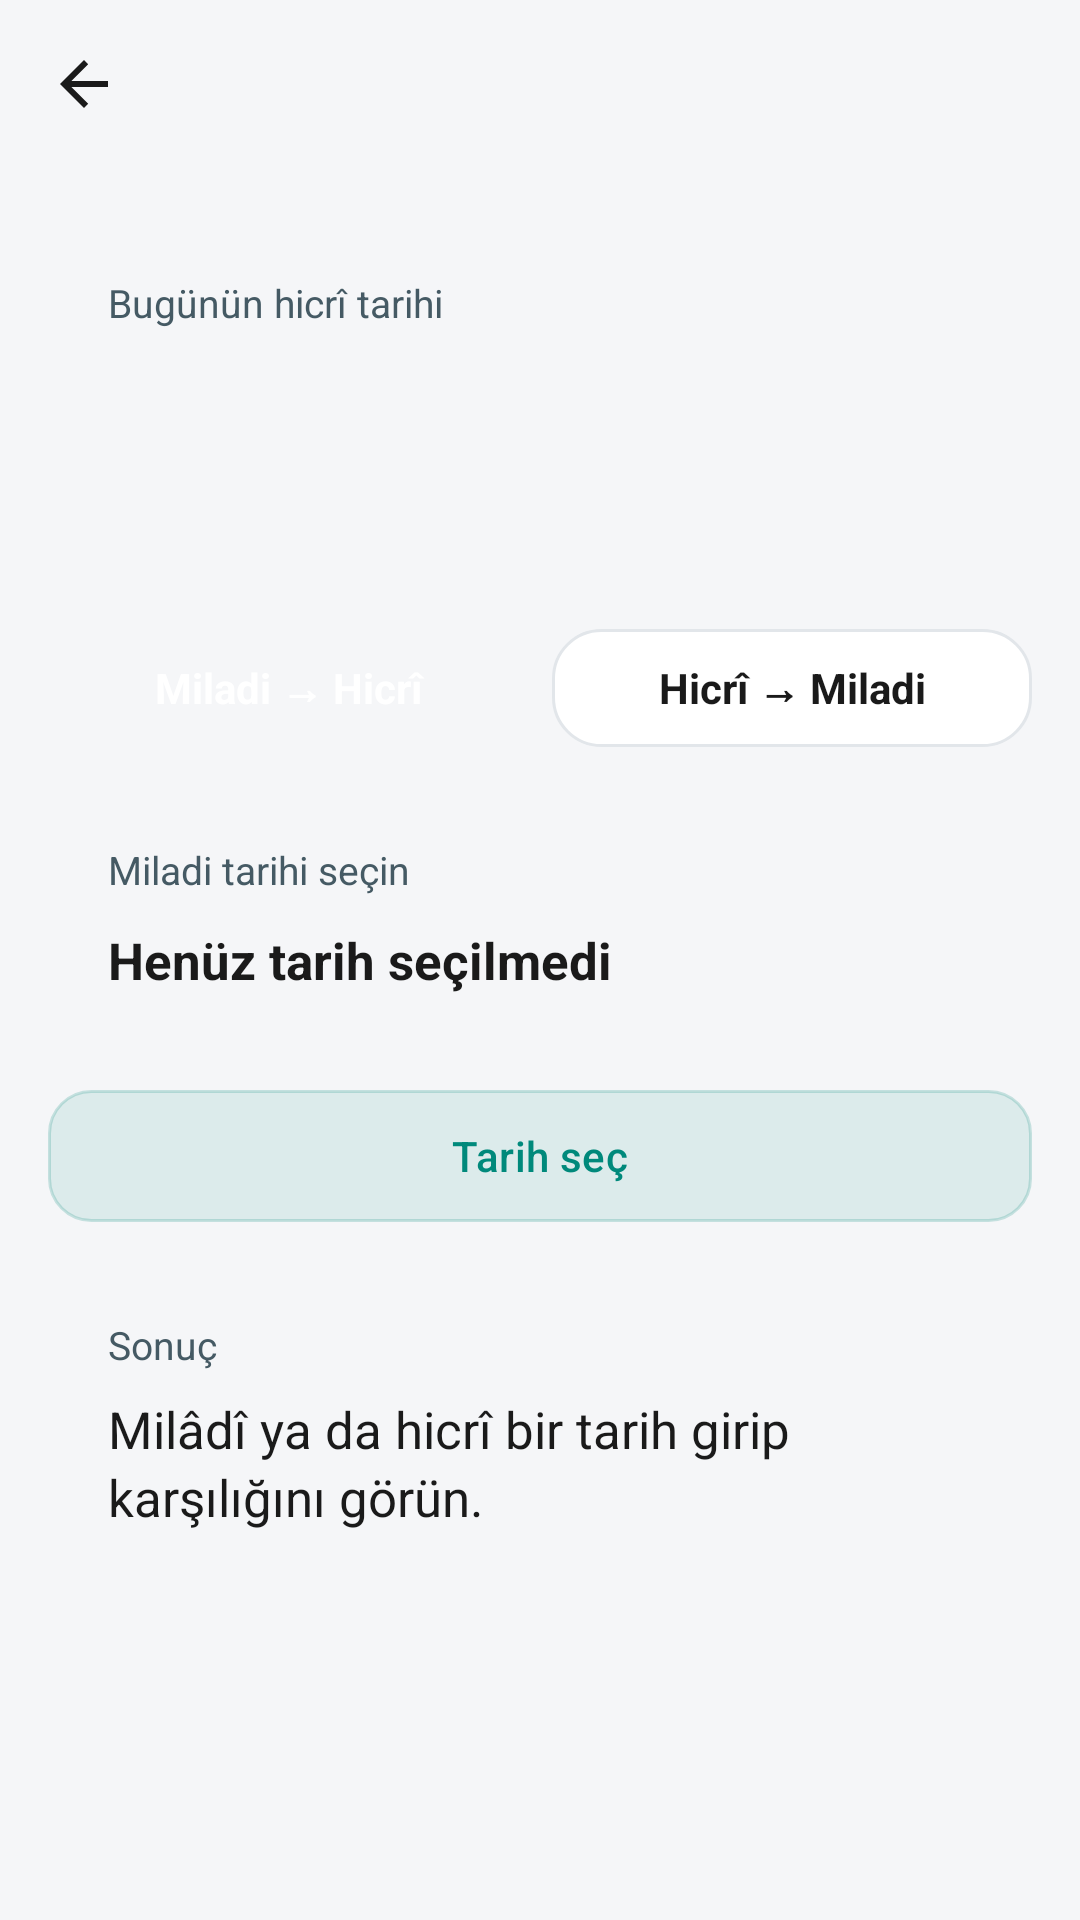

The Android layout XML behind this screen, and the referenced resources:
<!-- AndroidManifest.xml: application theme Theme.Qibla -->
<!-- res/layout/activity_hijri.xml -->
<?xml version="1.0" encoding="utf-8"?>
<LinearLayout xmlns:android="http://schemas.android.com/apk/res/android"
    xmlns:app="http://schemas.android.com/apk/res-auto"
    android:layout_width="match_parent"
    android:layout_height="match_parent"
    android:background="@color/bg"
    android:orientation="vertical">

    <androidx.appcompat.widget.Toolbar
        android:id="@+id/hijriToolbar"
        android:layout_width="match_parent"
        android:layout_height="?attr/actionBarSize"
        android:background="@color/bg"
        app:navigationIcon="?attr/homeAsUpIndicator"
        app:theme="@style/Theme.Qibla.Toolbar"
        app:titleTextColor="@color/text_primary" />

    <ScrollView
        android:layout_width="match_parent"
        android:layout_height="0dp"
        android:layout_weight="1"
        android:fillViewport="true">

        <LinearLayout
            android:layout_width="match_parent"
            android:layout_height="wrap_content"
            android:orientation="vertical"
            android:padding="16dp">

            <LinearLayout
                android:layout_width="match_parent"
                android:layout_height="wrap_content"
                android:background="@drawable/panel_bg"
                android:orientation="vertical"
                android:padding="20dp">

                <TextView
                    android:layout_width="match_parent"
                    android:layout_height="wrap_content"
                    android:text="@string/hijri_today"
                    android:textColor="@color/text_dim"
                    android:textSize="13sp" />

                <TextView
                    android:id="@+id/hijriDate"
                    android:layout_width="match_parent"
                    android:layout_height="wrap_content"
                    android:paddingTop="6dp"
                    android:textColor="@color/accent"
                    android:textSize="26sp"
                    android:textStyle="bold" />

                <TextView
                    android:id="@+id/gregDate"
                    android:layout_width="match_parent"
                    android:layout_height="wrap_content"
                    android:paddingTop="4dp"
                    android:textColor="@color/text_dim"
                    android:textSize="14sp" />
            </LinearLayout>

            <LinearLayout
                android:layout_width="match_parent"
                android:layout_height="wrap_content"
                android:layout_marginTop="16dp"
                android:orientation="horizontal">

                <TextView
                    android:id="@+id/modeG2H"
                    android:layout_width="0dp"
                    android:layout_height="wrap_content"
                    android:layout_weight="1"
                    android:background="@drawable/chip_bg_selected"
                    android:gravity="center"
                    android:paddingTop="10dp"
                    android:paddingBottom="10dp"
                    android:text="@string/hijri_g2h"
                    android:textColor="@android:color/white"
                    android:textSize="14sp"
                    android:textStyle="bold" />

                <TextView
                    android:id="@+id/modeH2G"
                    android:layout_width="0dp"
                    android:layout_height="wrap_content"
                    android:layout_weight="1"
                    android:layout_marginStart="8dp"
                    android:background="@drawable/chip_bg"
                    android:gravity="center"
                    android:paddingTop="10dp"
                    android:paddingBottom="10dp"
                    android:text="@string/hijri_h2g"
                    android:textColor="@color/text_primary"
                    android:textSize="14sp"
                    android:textStyle="bold" />
            </LinearLayout>

            <LinearLayout
                android:layout_width="match_parent"
                android:layout_height="wrap_content"
                android:layout_marginTop="12dp"
                android:background="@drawable/panel_bg"
                android:orientation="vertical"
                android:padding="20dp">

                <TextView
                    android:id="@+id/convLabel"
                    android:layout_width="match_parent"
                    android:layout_height="wrap_content"
                    android:text="@string/hijri_conv_label_greg"
                    android:textColor="@color/text_dim"
                    android:textSize="13sp" />

                <TextView
                    android:id="@+id/selectedGreg"
                    android:layout_width="match_parent"
                    android:layout_height="wrap_content"
                    android:paddingTop="10dp"
                    android:text="@string/hijri_none_selected"
                    android:textColor="@color/text_primary"
                    android:textSize="17sp"
                    android:textStyle="bold" />

                <LinearLayout
                    android:id="@+id/hijriFields"
                    android:layout_width="match_parent"
                    android:layout_height="wrap_content"
                    android:paddingTop="10dp"
                    android:orientation="horizontal"
                    android:visibility="gone">

                    <EditText
                        android:id="@+id/hijriDay"
                        android:layout_width="0dp"
                        android:layout_height="wrap_content"
                        android:layout_weight="1"
                        android:hint="@string/hijri_day"
                        android:imeOptions="actionNext"
                        android:inputType="number"
                        android:maxLength="2"
                        android:textColor="@color/text_primary"
                        android:textColorHint="@color/text_dim" />

                    <EditText
                        android:id="@+id/hijriMonth"
                        android:layout_width="0dp"
                        android:layout_height="wrap_content"
                        android:layout_marginStart="8dp"
                        android:layout_weight="1"
                        android:hint="@string/hijri_month"
                        android:imeOptions="actionNext"
                        android:inputType="number"
                        android:maxLength="2"
                        android:textColor="@color/text_primary"
                        android:textColorHint="@color/text_dim" />

                    <EditText
                        android:id="@+id/hijriYear"
                        android:layout_width="0dp"
                        android:layout_height="wrap_content"
                        android:layout_marginStart="8dp"
                        android:layout_weight="1.3"
                        android:hint="@string/hijri_year"
                        android:imeOptions="actionDone"
                        android:inputType="number"
                        android:maxLength="4"
                        android:textColor="@color/text_primary"
                        android:textColorHint="@color/text_dim" />
                </LinearLayout>

                <TextView
                    android:id="@+id/hijriPreview"
                    android:layout_width="match_parent"
                    android:layout_height="wrap_content"
                    android:paddingTop="6dp"
                    android:textColor="@color/accent"
                    android:textSize="13sp"
                    android:visibility="gone" />
            </LinearLayout>

            <Button style="@style/Widget.Qibla.Button"
                android:id="@+id/btnConvert"
                android:layout_width="match_parent"
                android:layout_height="wrap_content"
                android:layout_marginTop="12dp"
                android:text="@string/hijri_pick" />

            <LinearLayout
                android:layout_width="match_parent"
                android:layout_height="wrap_content"
                android:layout_marginTop="12dp"
                android:background="@drawable/panel_bg"
                android:orientation="vertical"
                android:padding="20dp">

                <TextView
                    android:layout_width="match_parent"
                    android:layout_height="wrap_content"
                    android:text="@string/hijri_result_label"
                    android:textColor="@color/text_dim"
                    android:textSize="13sp" />

                <TextView
                    android:id="@+id/convertResult"
                    android:layout_width="match_parent"
                    android:layout_height="wrap_content"
                    android:paddingTop="8dp"
                    android:lineSpacingExtra="3dp"
                    android:text="@string/hijri_convert_hint"
                    android:textColor="@color/text_primary"
                    android:textSize="17sp" />
            </LinearLayout>
        </LinearLayout>
    </ScrollView>
</LinearLayout>
<!-- resources referenced by this layout -->
<resources>
  <color name="accent">#00897B</color>
  <color name="bg">#F5F6F8</color>
  <color name="text_dim">#455A64</color>
  <color name="text_primary">#1A1A1A</color>
  <!-- drawable chip_bg (drawable) -->
  <?xml version="1.0" encoding="utf-8"?>
  <shape xmlns:android="http://schemas.android.com/apk/res/android"
      android:shape="rectangle">
      <solid android:color="@color/panel" />
      <corners android:radius="16dp" />
      <stroke
          android:width="1dp"
          android:color="@color/panel_stroke" />
  </shape>
  <string name="hijri_conv_label_greg">Miladi tarihi seçin</string>
  <string name="hijri_convert_hint">Milâdî ya da hicrî bir tarih girip karşılığını görün.</string>
  <string name="hijri_day">Gün</string>
  <string name="hijri_g2h">Miladi → Hicrî</string>
  <string name="hijri_h2g">Hicrî → Miladi</string>
  <string name="hijri_month">Ay</string>
  <string name="hijri_none_selected">Henüz tarih seçilmedi</string>
  <string name="hijri_pick">Tarih seç</string>
  <string name="hijri_result_label">Sonuç</string>
  <string name="hijri_today">Bugünün hicrî tarihi</string>
  <string name="hijri_year">Yıl</string>
  <style name="Theme.Qibla.Toolbar" parent="ThemeOverlay.AppCompat.ActionBar">
          <item name="colorControlNormal">@color/text_primary</item>
          <item name="android:textColorPrimary">@color/text_primary</item>
      </style>
  <style name="Widget.Qibla.Button" parent="Widget.AppCompat.Button">
          <item name="android:background">@drawable/btn_soft</item>
          <item name="backgroundTint">@null</item>
          <item name="android:backgroundTint">@null</item>
          <item name="android:textColor">@color/btn_text</item>
          <item name="android:textAllCaps">false</item>
          <item name="android:textSize">14sp</item>
          <item name="android:minHeight">44dp</item>
          <item name="android:paddingStart">16dp</item>
          <item name="android:paddingEnd">16dp</item>
          <item name="android:letterSpacing">0.01</item>
          <item name="android:stateListAnimator">@null</item>
      </style>
  <style name="Theme.Qibla" parent="Theme.AppCompat.DayNight.NoActionBar">
          <item name="colorAccent">@color/accent</item>
          <item name="android:windowBackground">@color/bg</item>
          <item name="android:statusBarColor">@color/bg</item>
          <item name="android:navigationBarColor">@color/bg</item>
          <item name="android:textColorPrimary">@color/text_primary</item>
          <item name="android:windowLightStatusBar">true</item>
          <item name="buttonStyle">@style/Widget.Qibla.Button</item>
          <item name="colorButtonNormal">@color/accent_tint</item>
          <item name="android:colorButtonNormal">@color/accent_tint</item>
      </style>
  <color name="panel">#FFFFFF</color>
  <color name="panel_stroke">#E2E6EA</color>
  <!-- drawable btn_soft (drawable) -->
  <?xml version="1.0" encoding="utf-8"?>
  <selector xmlns:android="http://schemas.android.com/apk/res/android">
  
      <item android:state_enabled="false">
          <shape android:shape="rectangle">
              <solid android:color="@color/panel" />
              <corners android:radius="14dp" />
              <stroke android:width="1dp" android:color="@color/panel_stroke" />
          </shape>
      </item>
  
      <item>
          <ripple android:color="@color/accent_soft">
              <item>
                  <shape android:shape="rectangle">
                      <solid android:color="@color/accent_tint" />
                      <corners android:radius="14dp" />
                      <stroke android:width="1dp" android:color="@color/accent_soft" />
                  </shape>
              </item>
          </ripple>
      </item>
  </selector>
  <color name="accent_tint">#1A00897B</color>
  <color name="accent_soft">#3300897B</color>
</resources>
